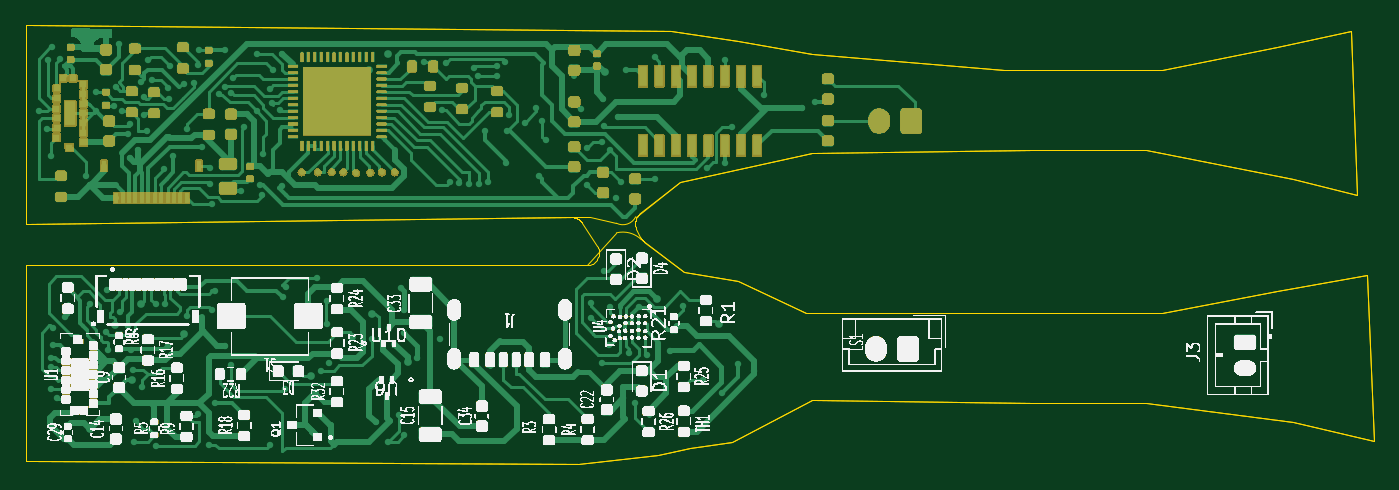
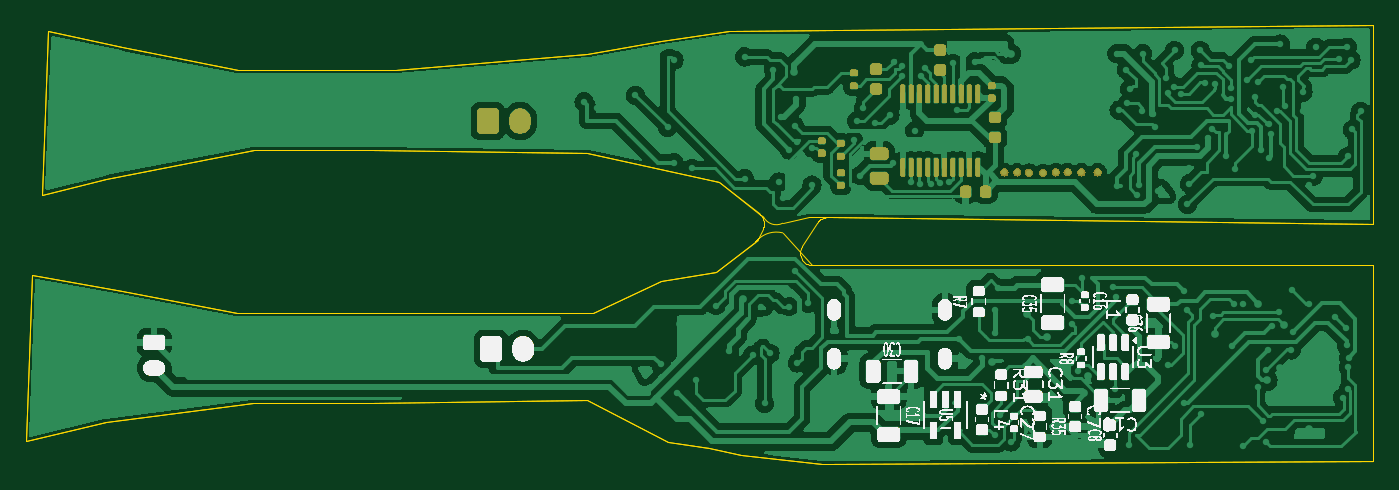
Circuit board: 10 layer files. Board 105.0 x 34.2 mm.
- bottom_copper: combined.gbl (267393 bytes)
- bottom_silk: combined.gbo (490917 bytes)
- paste: combined.gbp (66403 bytes)
- bottom_mask: combined.gbs (124728 bytes)
- outline: combined.gm1 (2815 bytes)
- top_copper: combined.gtl (195687 bytes)
- top_silk: combined.gto (1160252 bytes)
- paste: combined.gtp (121467 bytes)
- top_mask: combined.gts (246909 bytes)
- outline: combined_blended_outline.GKO (3044 bytes)

=== bottom_copper: combined.gbl (267393 bytes, source withheld) ===
=== bottom_silk: combined.gbo (490917 bytes, source omitted) ===
=== paste: combined.gbp (66403 bytes, source withheld) ===
=== bottom_mask: combined.gbs (124728 bytes, source omitted) ===
=== outline: combined.gm1 ===
G04 #@! TF.GenerationSoftware,KiCad,Pcbnew,8.0.7*
G04 #@! TF.CreationDate,2025-06-23T12:01:53+08:00*
G04 #@! TF.ProjectId,Pagtingin_Final,50616774-696e-4676-996e-5f46696e616c,rev?*
G04 #@! TF.SameCoordinates,Original*
G04 #@! TF.FileFunction,Profile,NP*
%FSLAX46Y46*%
G04 Gerber Fmt 4.6, Leading zero omitted, Abs format (unit mm)*
G04 Created by KiCad (PCBNEW 8.0.7) date 2025-06-23 12:01:53*
%MOMM*%
%LPD*%
G01*
G04 APERTURE LIST*
G04 #@! TA.AperFunction,Profile*
%ADD10C,0.05*%
G04 #@! TD*
G04 APERTURE END LIST*
D10*
X0001724921Y0018465257D02*
X0001724921Y0003215256D01*
X0057224922Y0035965256D02*
X0062974922Y0034965256D01*
X0056724922Y0004715256D02*
X0062974922Y0007965256D01*
X0053474922Y0004215256D02*
X0056724922Y0004715256D01*
X0001724921Y0003215256D02*
X0044724922Y0002965256D01*
X0045475078Y0018465256D02*
X0047750000Y0020999999D01*
X0104974921Y0036715256D02*
X0099224921Y0035465256D01*
X0079974922Y0007715256D02*
X0089000000Y0007715256D01*
X0062974922Y0027215256D02*
X0079974922Y0027465256D01*
X0105474921Y0023965256D02*
X0104974921Y0036715256D01*
X0051974922Y0036715256D02*
X0057224922Y0035965256D01*
X0062500000Y0014749999D02*
X0078000000Y0014749999D01*
X0079974922Y0027465256D02*
X0088974922Y0027465256D01*
X0077974922Y0033715256D02*
X0090224922Y0033715256D01*
X0044224922Y0022215256D02*
X0045724922Y0022215256D01*
X0106250000Y0017749999D02*
X0099250000Y0016499999D01*
X0002974921Y0018465257D02*
X0001724921Y0018465257D01*
X0090224922Y0033715256D02*
X0099224921Y0035465256D01*
X0089000000Y0007715256D02*
X0100500000Y0006249999D01*
X0050981903Y0003729881D02*
X0053474922Y0004215256D01*
X0049249999Y0022249999D02*
X0052700000Y0024999999D01*
X0088974922Y0027465256D02*
X0100474921Y0025215256D01*
X0002974921Y0018465257D02*
X0045475078Y0018465256D01*
X0001724921Y0021715257D02*
X0001724922Y0037215256D01*
X0001724921Y0021715257D02*
X0044224922Y0022215256D01*
X0090250000Y0014749999D02*
X0099250000Y0016499999D01*
X0044724922Y0002965256D02*
X0050981903Y0003729881D01*
X0106750000Y0004749999D02*
X0106250000Y0017749999D01*
X0001724922Y0037215256D02*
X0051974922Y0036715256D01*
X0062974922Y0034965256D02*
X0077974922Y0033715256D01*
X0100474921Y0025215256D02*
X0105474921Y0023965256D01*
X0100500000Y0006249999D02*
X0106750000Y0004749999D01*
X0057250000Y0017215256D02*
X0062500000Y0014749999D01*
X0052974922Y0017965256D02*
X0057250000Y0017215256D01*
X0062974922Y0007965256D02*
X0079974922Y0007715256D01*
X0078000000Y0014749999D02*
X0090250000Y0014749999D01*
X0062974922Y0027215256D02*
X0052700000Y0024999999D01*
X0045724922Y0022215256D02*
X0047750000Y0021750000D01*
X0049707736Y0020457736D02*
X0052974922Y0017965256D01*
X0049249999Y0022249999D02*
G75*
G02*
X0047750000Y0021750000I-0000999999J0000500000D01*
G01*
X0047750000Y0020999998D02*
G75*
G02*
X0049707736Y0020457736I0000499999J-0001999999D01*
G01*
M02*
=== top_copper: combined.gtl (195687 bytes, source withheld) ===
=== top_silk: combined.gto (1160252 bytes, source omitted) ===
=== paste: combined.gtp (121467 bytes, source withheld) ===
=== top_mask: combined.gts (246909 bytes, source omitted) ===
=== outline: combined_blended_outline.GKO ===
%MOIN*%
%OFA0B0*%
%FSLAX36Y36*%
%IPPOS*%
%LPD*%
%ADD10C,0*%
D10*
X001742407Y000874616D02*
X001742407Y000874616D01*
X001744364Y000874567D01*
X001746315Y000874421D01*
X001748257Y000874179D01*
X001750184Y000873840D01*
X001752092Y000873406D01*
X001753976Y000872877D01*
X001755832Y000872256D01*
X001757654Y000871543D01*
X001759439Y000870741D01*
X001761181Y000869851D01*
X001762878Y000868875D01*
X001764523Y000867817D01*
X001766114Y000866678D01*
X001767647Y000865461D01*
X001769117Y000864169D01*
X001770521Y000862807D01*
X001771856Y000861376D01*
X001773118Y000859880D01*
X001774304Y000858324D01*
X001775411Y000856710D01*
X001820220Y000787813D01*
X001822331Y000784152D01*
X001824036Y000780287D01*
X001825318Y000776261D01*
X001826161Y000772120D01*
X001826555Y000767913D01*
X001826497Y000763689D01*
X001825985Y000759495D01*
X001825028Y000755379D01*
X001823634Y000751390D01*
X001821822Y000747574D01*
X001819611Y000743973D01*
X001817026Y000740631D01*
X001814099Y000737584D01*
X001810861Y000734869D01*
X001807352Y000732516D01*
X001803610Y000730553D01*
X001799680Y000729003D01*
X001795606Y000727882D01*
X001791436Y000727204D01*
X001787216Y000726978D01*
X000067910Y000726978D01*
X000067910Y000126584D01*
X001760823Y000116742D01*
X002007161Y000146845D01*
X002105311Y000165954D01*
X002233264Y000185639D01*
X002479327Y000313592D01*
X003148618Y000303749D01*
X003503937Y000303749D01*
X003956692Y000246062D01*
X004202755Y000187007D01*
X004183070Y000698818D01*
X003907480Y000649606D01*
X003553149Y000580708D01*
X002460629Y000580708D01*
X002253937Y000677765D01*
X002085626Y000707293D01*
X001965227Y000799143D01*
X001964503Y000799709D01*
X001963793Y000800291D01*
X001963096Y000800890D01*
X001962414Y000801505D01*
X001961746Y000802135D01*
X001961093Y000802781D01*
X001960456Y000803442D01*
X001959833Y000804118D01*
X001959227Y000804808D01*
X001958637Y000805512D01*
X001958064Y000806229D01*
X001957508Y000806960D01*
X001956968Y000807703D01*
X001956447Y000808459D01*
X001955943Y000809227D01*
X001955457Y000810006D01*
X001954989Y000810797D01*
X001954540Y000811598D01*
X001954110Y000812410D01*
X001953699Y000813231D01*
X001941382Y000838564D01*
X001940302Y000840992D01*
X001939387Y000843488D01*
X001938643Y000846039D01*
X001938073Y000848635D01*
X001937679Y000851263D01*
X001937464Y000853912D01*
X001937427Y000856569D01*
X001937571Y000859223D01*
X001937892Y000861861D01*
X001938391Y000864472D01*
X001939065Y000867043D01*
X001939911Y000869562D01*
X001940925Y000872019D01*
X001942103Y000874401D01*
X001943438Y000876699D01*
X001944926Y000878901D01*
X001946558Y000880999D01*
X001948329Y000882981D01*
X001950229Y000884839D01*
X001952250Y000886565D01*
X002074803Y000984251D01*
X002479327Y001071466D01*
X003148618Y001081308D01*
X003502949Y001081308D01*
X003955705Y000992726D01*
X004152555Y000943513D01*
X004132870Y001445482D01*
X003906492Y001396269D01*
X003552162Y001327371D01*
X003069878Y001327371D01*
X002479327Y001376584D01*
X002252949Y001415954D01*
X002046256Y001445482D01*
X000067910Y001465167D01*
X000067910Y000854931D01*
X001741138Y000874616D01*
X001742407Y000874616D01*
M02*
